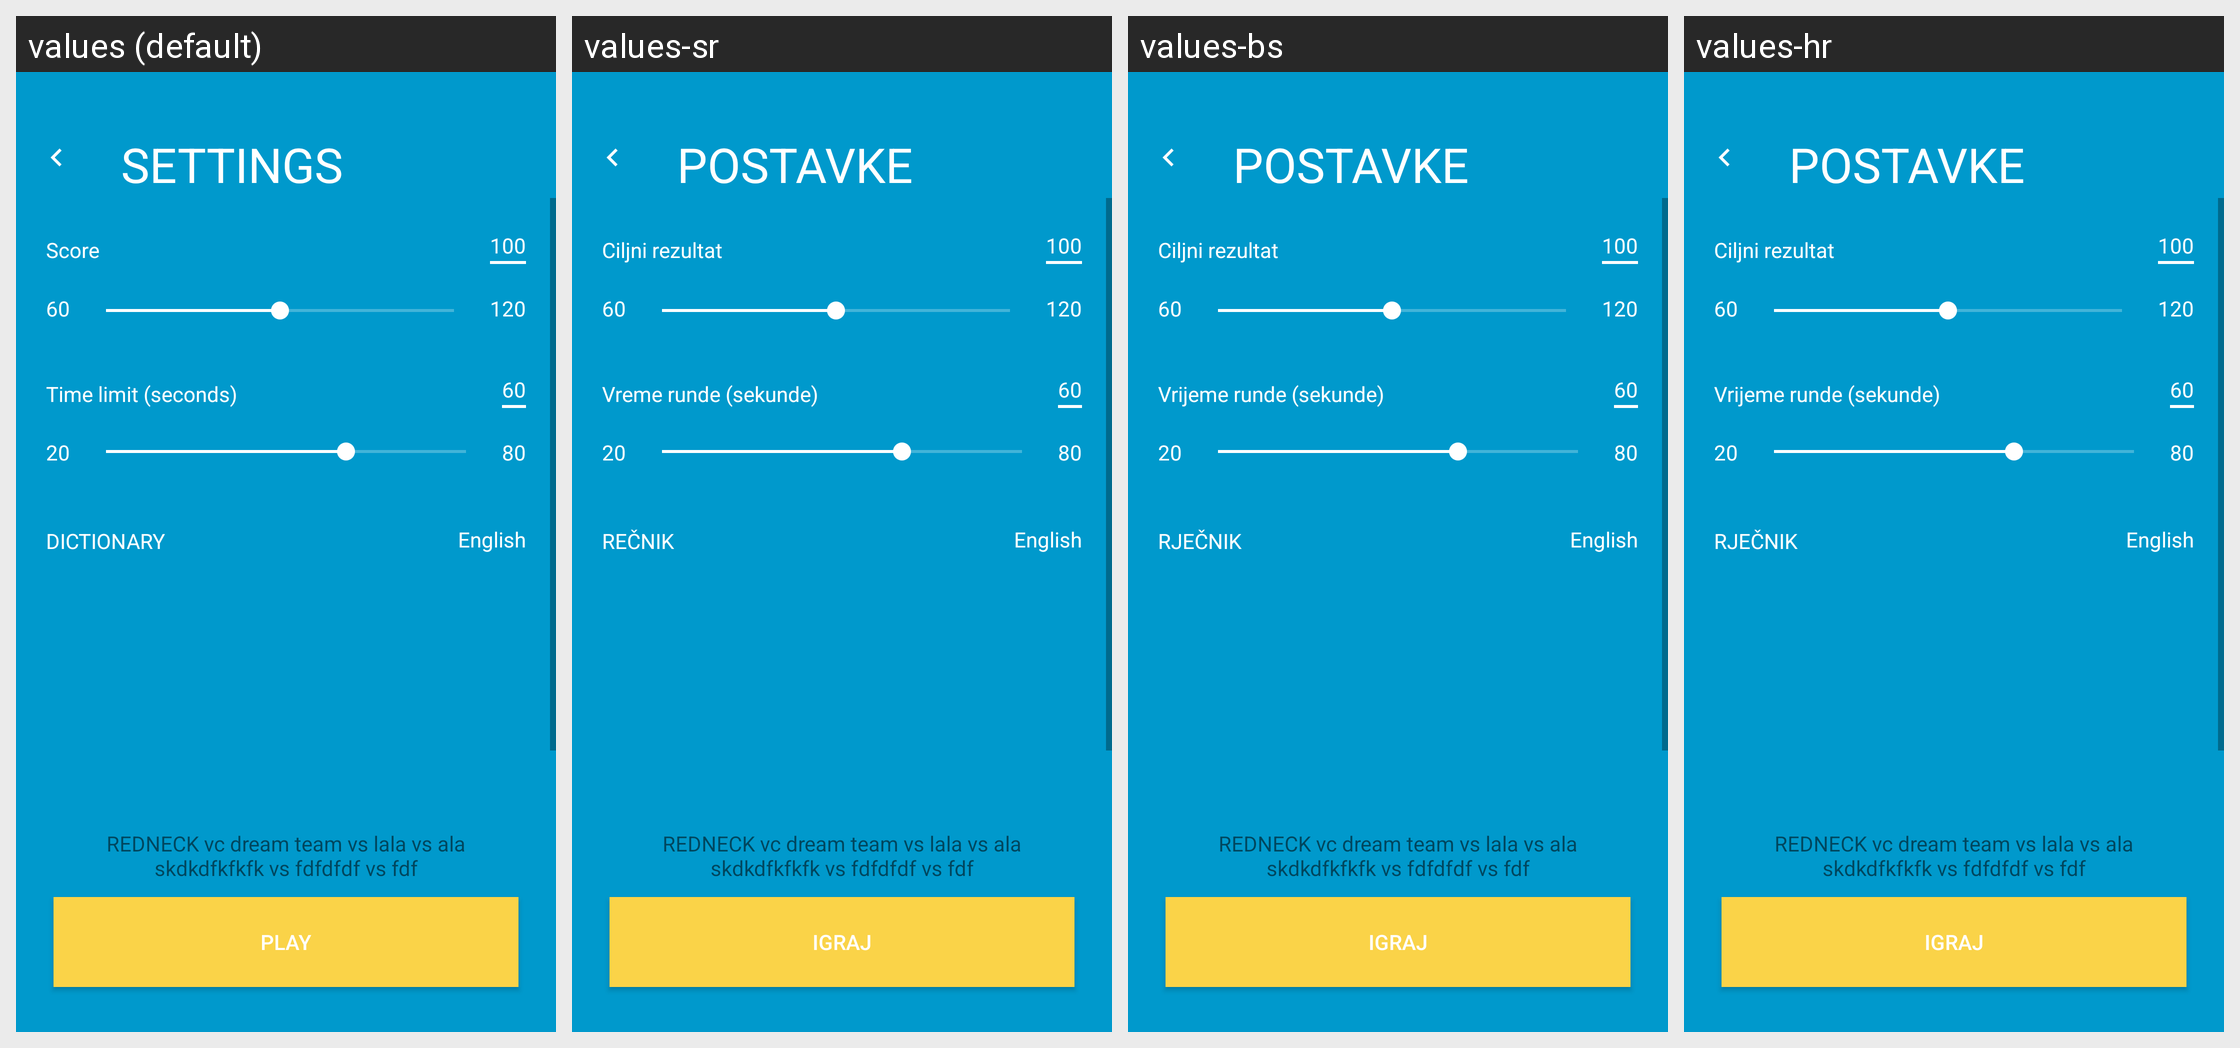

The same Android screen rendered under several of its app's locales, left to right. List the strings drawn on it with the default value and each locale's translation.
Android screen res/layout/activity_settings.xml rendered under 4 locales, left to right: values (default), values-sr, values-bs, values-hr. Device: Nexus 5 (rendered at 1080×1920; each locale shown at half size, 540×960, under a caption strip naming it); theme AppTheme.NoActionBar.
Other locales in the repository, not shown: values-de, values-es, values-fr, values-it, values-sr-rME.
Strings drawn on this screen, with the default value and each locale's value (text and hints the layout hard-codes, and strings that could not be matched under every locale, appear in the picture but are not listed):

settings
  values: SETTINGS
  values-sr: POSTAVKE
  values-bs: POSTAVKE
  values-hr: POSTAVKE

play
  values: PLAY
  values-sr: IGRAJ
  values-bs: IGRAJ
  values-hr: IGRAJ

score_settings
  values: Score
  values-sr: Ciljni rezultat
  values-bs: Ciljni rezultat
  values-hr: Ciljni rezultat

time_limit_seconds
  values: Time limit (seconds)
  values-sr: Vreme runde (sekunde)
  values-bs: Vrijeme runde (sekunde)
  values-hr: Vrijeme runde (sekunde)

dictionary
  values: DICTIONARY
  values-sr: REČNIK
  values-bs: RJEČNIK
  values-hr: RJEČNIK
